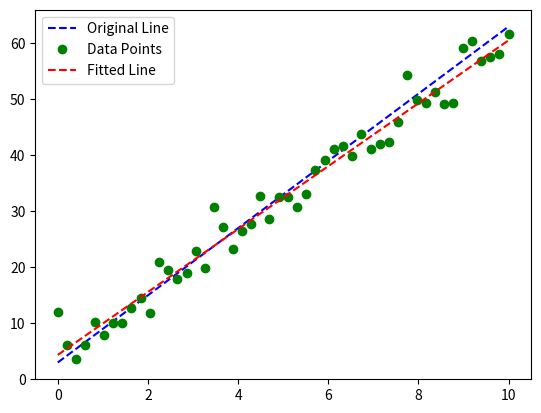

Source code (Python):
import numpy as np 
import scipy.optimize as spo 
import matplotlib.pyplot as plt 

def error_fun(coefficients, data):
    actual_values = data[:, 1]
    predicted_values = coefficients[0] * data[:, 0] + coefficients[1]
    return np.sum((actual_values - predicted_values) ** 2)

def minimize_err_fun(data, err_fun):
    coefficients_guess = [0, np.mean(data[:, 1])]
    result = spo.minimize(error_fun, coefficients_guess, args=(data, ), method="SLSQP", options= {'disp' : True})
    return result.x

def main():
    #Original Line
    original_line_coefficients = [6, 3]
    print("Original Line:", "y = {}x + {}".format(original_line_coefficients[0], original_line_coefficients[1]))
    x_points = np.linspace(0, 10, 50)
    y_points = original_line_coefficients[0] * x_points + original_line_coefficients[1]
    plt.plot(x_points, y_points, 'b--', label="Original Line")
    #Original Line after applying noise
    noise_sigma = 3.0
    noise = np.random.normal(0, noise_sigma, y_points.shape)
    data_points = np.asarray([x_points, y_points+noise]).T
    plt.plot(data_points[:, 0], data_points[:, 1], 'go', label='Data Points')
    #Fitted Line
    fitted_line_coefficients = minimize_err_fun(data_points, error_fun)
    print("Fitted Line:", "y = {}x + {}".format(fitted_line_coefficients[0], fitted_line_coefficients[1]))
    plt.plot(data_points[:, 0], fitted_line_coefficients[0]*data_points[:, 0] + fitted_line_coefficients[1], 
            'r--', label='Fitted Line')
    plt.legend(loc="upper left")
    plt.show()

if __name__ == "__main__":
    main()